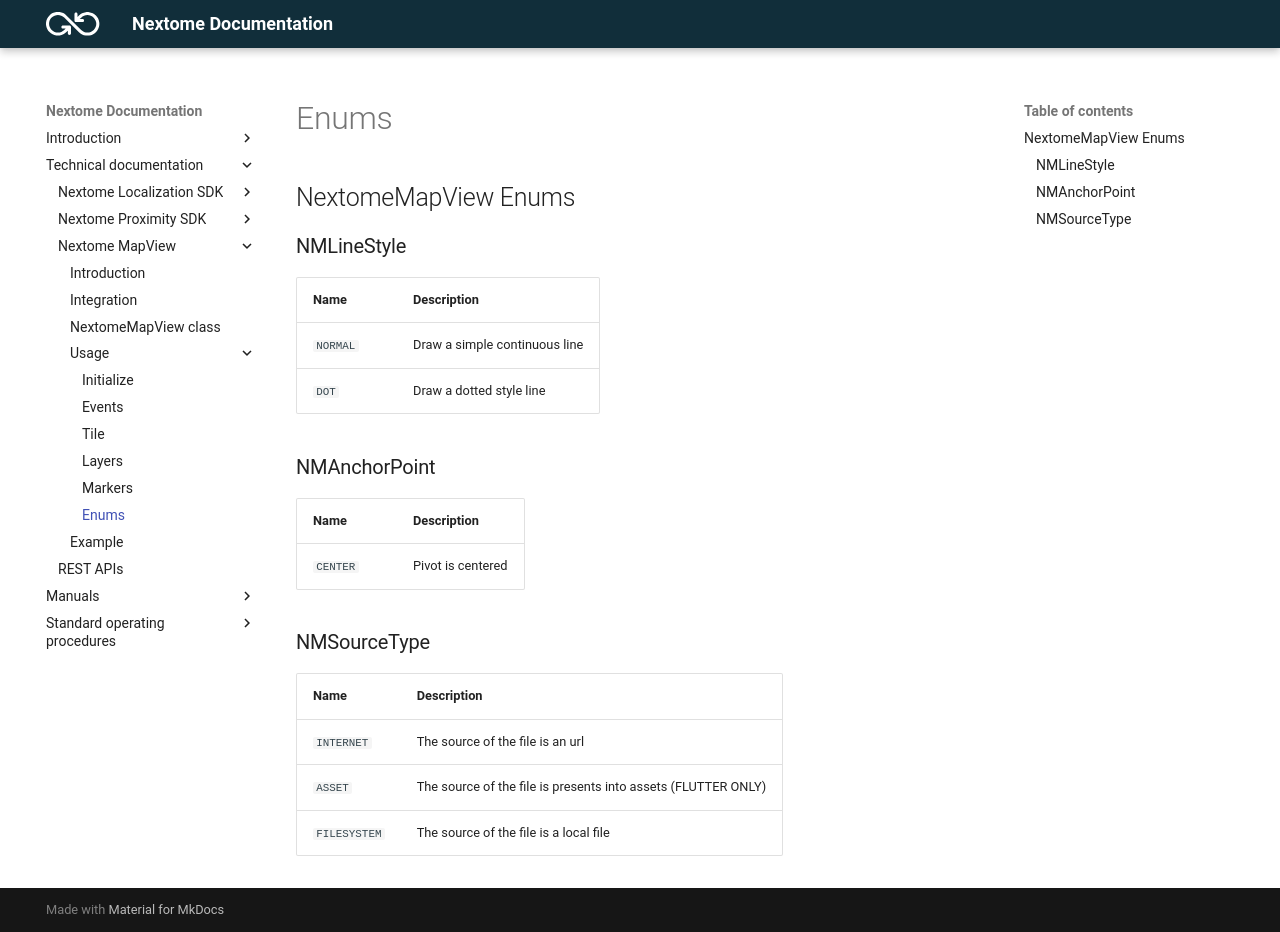

repository: Nextome/documentation-dev · page: Nextome Map View/Usage/enums/index.html · generator: mkdocs

## NextomeMapView Enums

### NMLineStyle

| Name             | Description                          
| :--------------------| :-----------------------------------
| `NORMAL`   | Draw a simple continuous line   |
| `DOT`   | Draw a dotted style line   |

### NMAnchorPoint

| Name             | Description                          
| :--------------------| :-----------------------------------
| `CENTER`   | Pivot is centered    |

### NMSourceType

| Name             | Description                          
| :--------------------| :-----------------------------------
| `INTERNET`   | The source of the file is an url   |
| `ASSET`   | The source of the file is presents into assets (FLUTTER ONLY)   |
| `FILESYSTEM`   | The source of the file is a local file  |
